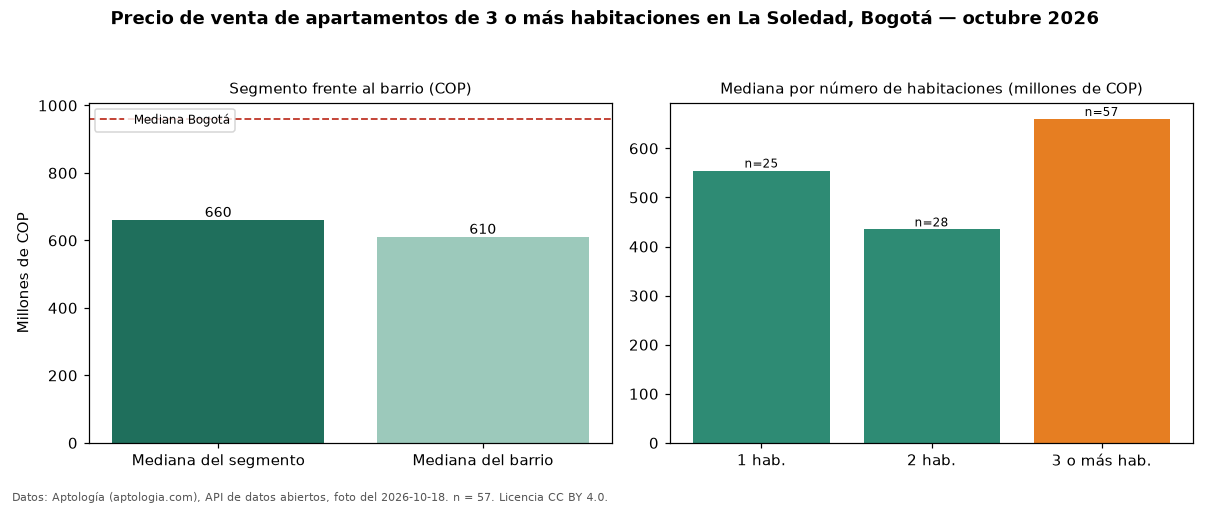

Data behind this chart, as committed beside it:
seccion, metrica, valor_cop, n
precio, mediana, 660000000, 57
habitaciones, 1, 554900360, 25
habitaciones, 2, 435000000, 28
habitaciones, 3+, 660000000, 57
barrio, mediana_barrio_todos_los_tamanos, 610000000, 110
ciudad, mediana_ciudad, 960000000, 
fuente, fecha_foto, 2026-10-18, 
fuente, atribucion, https://www.aptologia.com/venta/bogota/l…, 
